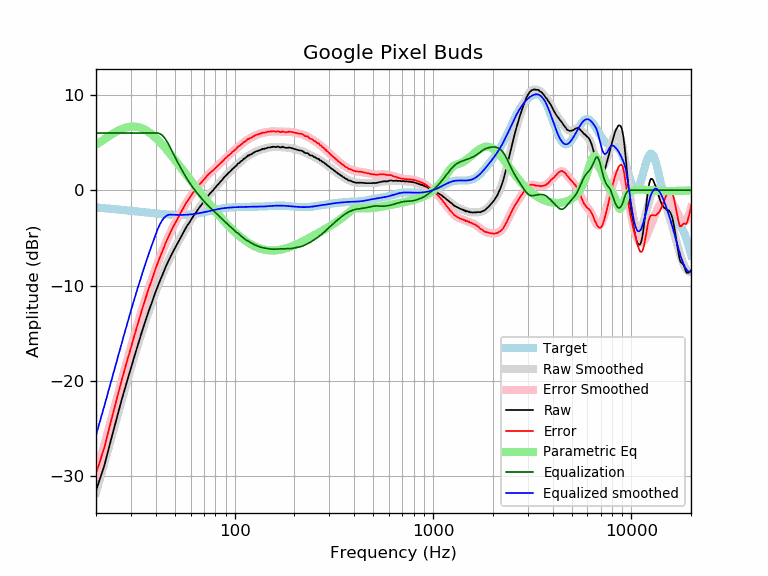

The data file committed next to this chart (first rows):
frequency, raw, error, smoothed, error_smoothed, equalization, parametric_eq, equalized_raw, equalized_smoothed, target
20, -31.49, -29.69, -31.68, -29.88, 6.00, 4.76, -25.49, -25.68, -1.80
21, -30.16, -28.32, -30.14, -28.30, 6.00, 5.06, -24.16, -24.14, -1.84
22, -28.90, -27.02, -28.65, -26.77, 6.00, 5.35, -22.90, -22.65, -1.88
23, -27.34, -25.43, -27.22, -25.30, 6.00, 5.62, -21.34, -21.22, -1.92
24, -25.87, -23.92, -25.83, -23.88, 6.00, 5.86, -19.87, -19.83, -1.95
25, -24.48, -22.50, -24.49, -22.50, 6.00, 6.08, -18.48, -18.49, -1.99
26, -23.14, -21.12, -23.21, -21.18, 6.00, 6.26, -17.14, -17.21, -2.02
27, -21.89, -19.84, -21.98, -19.92, 6.00, 6.42, -15.89, -15.98, -2.06
28, -20.75, -18.66, -20.80, -18.71, 6.00, 6.54, -14.75, -14.80, -2.09
29, -19.67, -17.55, -19.69, -17.56, 6.00, 6.62, -13.67, -13.69, -2.12
30, -18.66, -16.51, -18.63, -16.47, 6.00, 6.67, -12.66, -12.63, -2.16
31, -17.63, -15.45, -17.62, -15.43, 6.00, 6.68, -11.63, -11.62, -2.19
32, -16.68, -14.47, -16.67, -14.45, 6.00, 6.65, -10.68, -10.67, -2.22
33, -15.77, -13.53, -15.76, -13.52, 6.00, 6.59, -9.77, -9.76, -2.25
34, -14.90, -12.63, -14.91, -12.63, 6.00, 6.50, -8.90, -8.91, -2.28
35, -14.07, -11.77, -14.09, -11.79, 6.00, 6.39, -8.07, -8.09, -2.30
36, -13.31, -10.98, -13.32, -10.99, 6.00, 6.25, -7.31, -7.32, -2.33
37, -12.57, -10.22, -12.59, -10.23, 6.00, 6.08, -6.57, -6.59, -2.36
38, -11.93, -9.55, -11.90, -9.52, 6.00, 5.90, -5.93, -5.90, -2.38
39, -11.24, -8.84, -11.25, -8.84, 6.00, 5.71, -5.24, -5.25, -2.41
40, -10.61, -8.18, -10.63, -8.20, 6.00, 5.50, -4.61, -4.63, -2.43
41, -10.04, -7.59, -10.04, -7.59, 6.00, 5.28, -4.04, -4.04, -2.45
42, -9.49, -7.02, -9.49, -7.02, 5.93, 5.06, -3.56, -3.56, -2.47
43, -8.99, -6.50, -8.97, -6.48, 5.79, 4.83, -3.21, -3.18, -2.49
44, -8.49, -5.99, -8.48, -5.97, 5.57, 4.59, -2.93, -2.91, -2.51
45, -7.98, -5.46, -8.01, -5.49, 5.30, 4.36, -2.69, -2.71, -2.53
46, -7.56, -5.02, -7.57, -5.03, 4.97, 4.12, -2.59, -2.60, -2.54
47, -7.13, -4.58, -7.16, -4.61, 4.61, 3.88, -2.53, -2.55, -2.55
48, -6.75, -4.19, -6.77, -4.21, 4.21, 3.65, -2.55, -2.56, -2.56
49, -6.40, -3.83, -6.40, -3.83, 3.83, 3.41, -2.57, -2.57, -2.57
50, -6.06, -3.49, -6.05, -3.47, 3.47, 3.18, -2.59, -2.58, -2.58
51, -5.74, -3.16, -5.72, -3.13, 3.13, 2.95, -2.61, -2.58, -2.58
52, -5.41, -2.83, -5.39, -2.81, 2.81, 2.72, -2.61, -2.59, -2.59
53, -5.09, -2.51, -5.08, -2.49, 2.49, 2.50, -2.61, -2.59, -2.59
54, -4.78, -2.20, -4.77, -2.19, 2.19, 2.28, -2.60, -2.59, -2.59
55, -4.47, -1.89, -4.47, -1.89, 1.89, 2.06, -2.58, -2.58, -2.58
56, -4.17, -1.60, -4.19, -1.61, 1.61, 1.85, -2.56, -2.58, -2.58
57, -3.87, -1.31, -3.91, -1.34, 1.34, 1.64, -2.53, -2.57, -2.57
58, -3.62, -1.07, -3.65, -1.09, 1.09, 1.43, -2.54, -2.56, -2.56
59, -3.41, -0.87, -3.39, -0.85, 0.85, 1.23, -2.57, -2.55, -2.55
60, -3.16, -0.63, -3.15, -0.62, 0.62, 1.03, -2.55, -2.53, -2.53
61, -2.91, -0.40, -2.92, -0.40, 0.40, 0.84, -2.51, -2.52, -2.52
62, -2.68, -0.19, -2.70, -0.20, 0.20, 0.65, -2.49, -2.50, -2.50
63, -2.48, -0.01, -2.48, -0.01, 0.01, 0.46, -2.48, -2.48, -2.48
64, -2.29, 0.16, -2.28, 0.18, -0.18, 0.27, -2.47, -2.46, -2.46
65, -2.06, 0.37, -2.08, 0.35, -0.35, 0.09, -2.42, -2.43, -2.43
66, -1.88, 0.52, -1.89, 0.52, -0.52, -0.08, -2.41, -2.41, -2.41
67, -1.69, 0.69, -1.70, 0.69, -0.69, -0.26, -2.38, -2.38, -2.38
68, -1.51, 0.84, -1.51, 0.84, -0.84, -0.43, -2.36, -2.36, -2.36
69, -1.35, 0.98, -1.34, 1.00, -1.00, -0.59, -2.35, -2.33, -2.33
70, -1.17, 1.13, -1.16, 1.14, -1.14, -0.75, -2.32, -2.30, -2.30
71, -0.99, 1.28, -0.99, 1.29, -1.29, -0.92, -2.28, -2.28, -2.27
72, -0.81, 1.43, -0.82, 1.42, -1.42, -1.07, -2.24, -2.25, -2.25
73, -0.65, 1.56, -0.67, 1.55, -1.55, -1.23, -2.21, -2.22, -2.22
74, -0.49, 1.70, -0.51, 1.68, -1.68, -1.38, -2.17, -2.19, -2.19
75, -0.35, 1.81, -0.37, 1.80, -1.80, -1.52, -2.15, -2.16, -2.16
76, -0.22, 1.91, -0.23, 1.91, -1.91, -1.67, -2.13, -2.14, -2.14
77, -0.08, 2.02, -0.09, 2.02, -2.02, -1.81, -2.10, -2.11, -2.11
78, 0.01, 2.09, 0.04, 2.13, -2.13, -1.95, -2.12, -2.08, -2.08
79, 0.18, 2.23, 0.17, 2.23, -2.23, -2.09, -2.06, -2.06, -2.06
... 553 more rows
